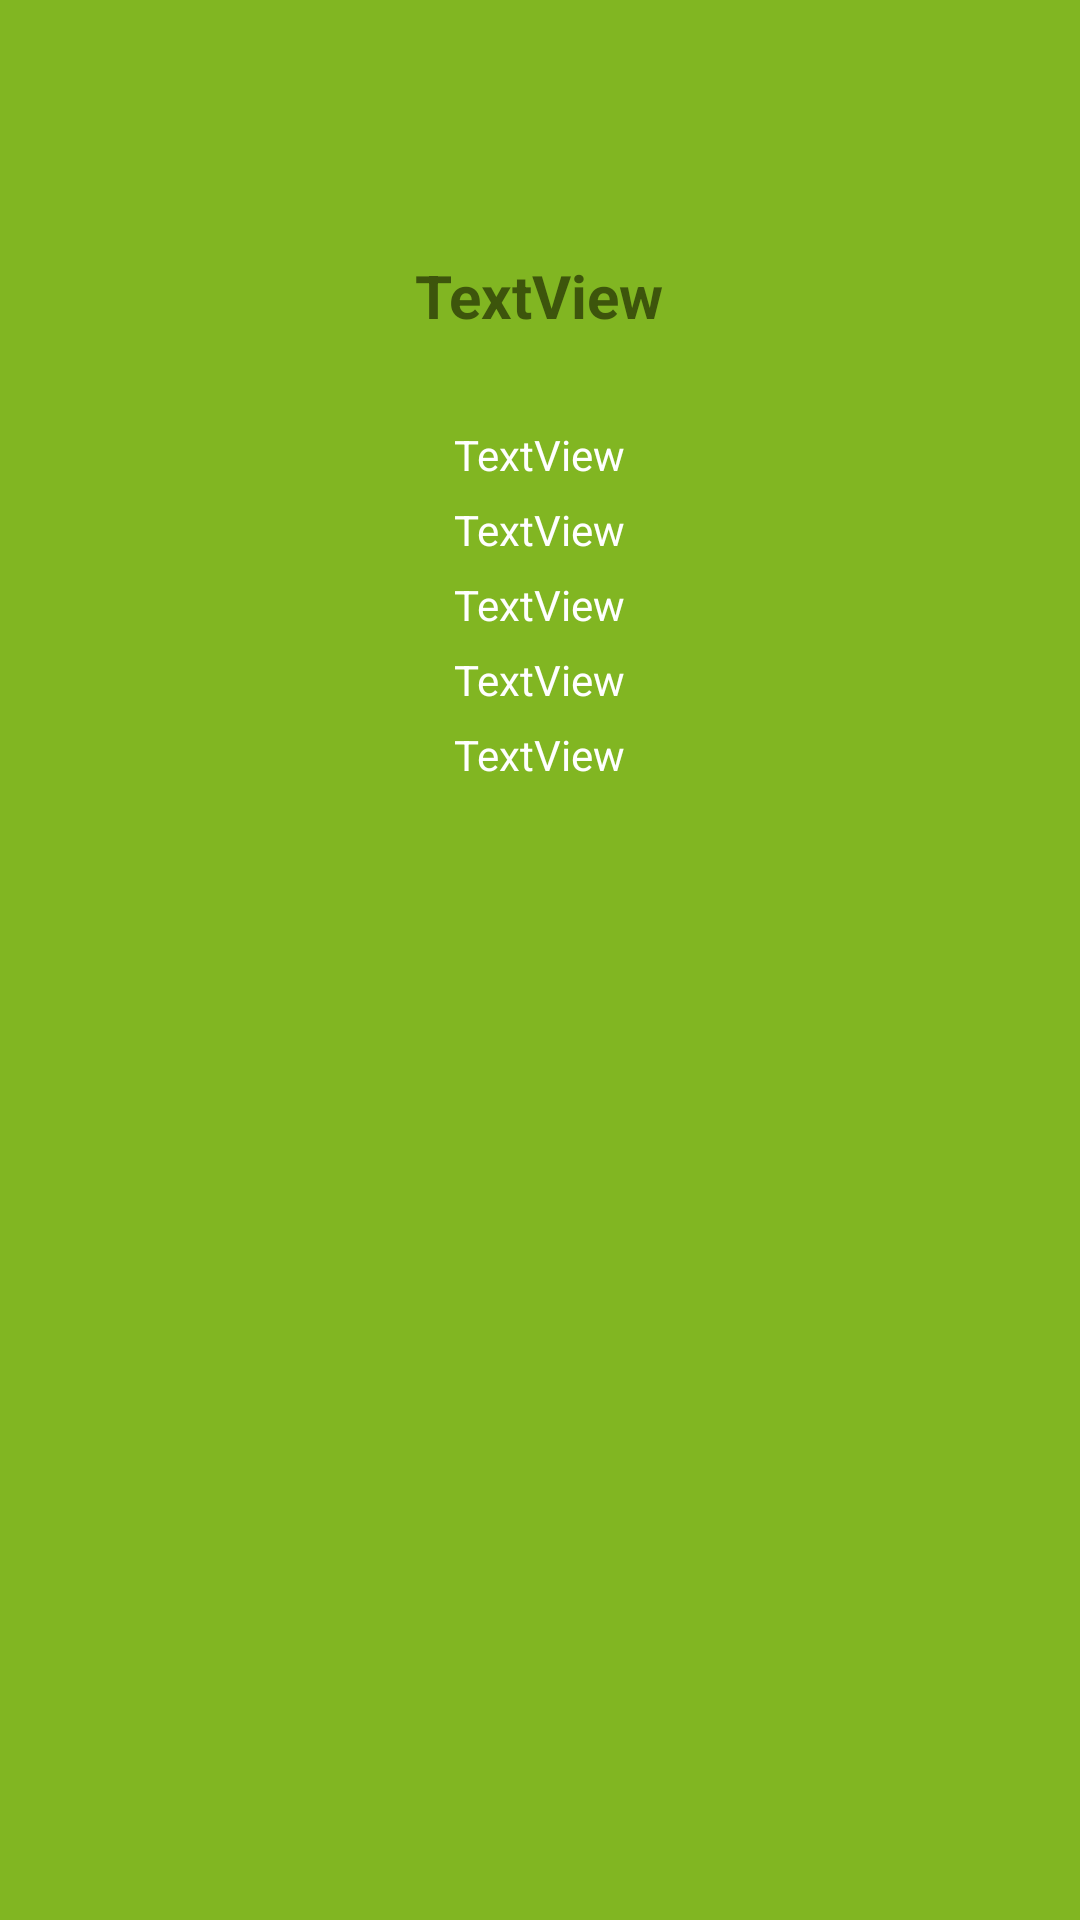

Android layout source for this screen:
<!-- AndroidManifest.xml: application theme Theme.FoodApp -->
<!-- res/layout/activity_food_info.xml -->
<?xml version="1.0" encoding="utf-8"?>
<androidx.core.widget.NestedScrollView xmlns:android="http://schemas.android.com/apk/res/android"
    xmlns:app="http://schemas.android.com/apk/res-auto"
    xmlns:tools="http://schemas.android.com/tools"
    android:layout_width="match_parent"
    android:layout_height="match_parent"
    android:background="@color/limeGreen"
    android:fillViewport="true"
    android:gravity="center_horizontal"
    android:orientation="vertical"
    android:paddingStart="16dp"
    android:paddingEnd="16dp"
    tools:context=".FoodInfoActivity">

    <LinearLayout
        android:layout_width="match_parent"
        android:layout_height="wrap_content"
        android:gravity="center_horizontal"
        android:orientation="vertical"
        android:paddingBottom="60dp">

        <ImageView
            android:id="@+id/foodInfo_image"
            android:layout_width="wrap_content"
            android:layout_height="wrap_content"
            android:layout_marginTop="55dp" />

        <TextView
            android:id="@+id/foodInfo_name"
            android:layout_width="wrap_content"
            android:layout_height="wrap_content"
            android:layout_marginTop="30dp"
            android:gravity="center"
            android:text="TextView"
            android:textColor="@color/olive"
            android:textSize="20sp"
            android:textStyle="bold"
            app:layout_constraintEnd_toEndOf="parent"
            app:layout_constraintHorizontal_bias="0.498"
            app:layout_constraintStart_toStartOf="parent"
            app:layout_constraintTop_toTopOf="parent" />

        <TextView
            android:id="@+id/foodInfo_energy"
            android:layout_width="wrap_content"
            android:layout_height="wrap_content"
            android:layout_marginTop="30dp"
            android:text="TextView"
            android:textColor="@color/white"
            app:layout_constraintEnd_toEndOf="parent"
            app:layout_constraintStart_toStartOf="parent"
            app:layout_constraintTop_toBottomOf="@+id/foodInfo_name" />

        <TextView
            android:id="@+id/foodInfo_proteins"
            android:layout_width="wrap_content"
            android:layout_height="wrap_content"
            android:layout_marginTop="6dp"
            android:text="TextView"
            android:textColor="@color/white" />

        <TextView
            android:id="@+id/foodInfo_fats"
            android:layout_width="wrap_content"
            android:layout_height="wrap_content"
            android:layout_marginTop="6dp"
            android:text="TextView"
            android:textColor="@color/white" />

        <TextView
            android:id="@+id/foodInfo_sugar"
            android:layout_width="wrap_content"
            android:layout_height="wrap_content"
            android:layout_marginTop="6dp"
            android:text="TextView"
            android:textColor="@color/white" />

        <TextView
            android:id="@+id/foodInfo_carbohydrates"
            android:layout_width="wrap_content"
            android:layout_height="wrap_content"
            android:layout_marginTop="6dp"
            android:text="TextView"
            android:textColor="@color/white" />
    </LinearLayout>
</androidx.core.widget.NestedScrollView>
<!-- resources referenced by this layout -->
<resources>
  <color name="limeGreen">#81B622</color>
  <color name="olive">#3D550C</color>
  <color name="white">#FFFFFFFF</color>
  <style name="Theme.FoodApp" parent="Theme.MaterialComponents.DayNight.DarkActionBar">
          
          <item name="colorPrimary">@color/olive</item>
          <item name="colorPrimaryVariant">#59981A</item>
          <item name="colorOnPrimary">@color/white</item>
          
          <item name="colorSecondary">@color/teal_200</item>
          <item name="colorSecondaryVariant">@color/teal_700</item>
          <item name="colorOnSecondary">@color/black</item>
          
          <item name="android:statusBarColor" tools:targetApi="l">?attr/colorPrimaryVariant</item>
          
      </style>
  <color name="teal_200">#FF03DAC5</color>
  <color name="teal_700">#FF018786</color>
  <color name="black">#FF000000</color>
</resources>
